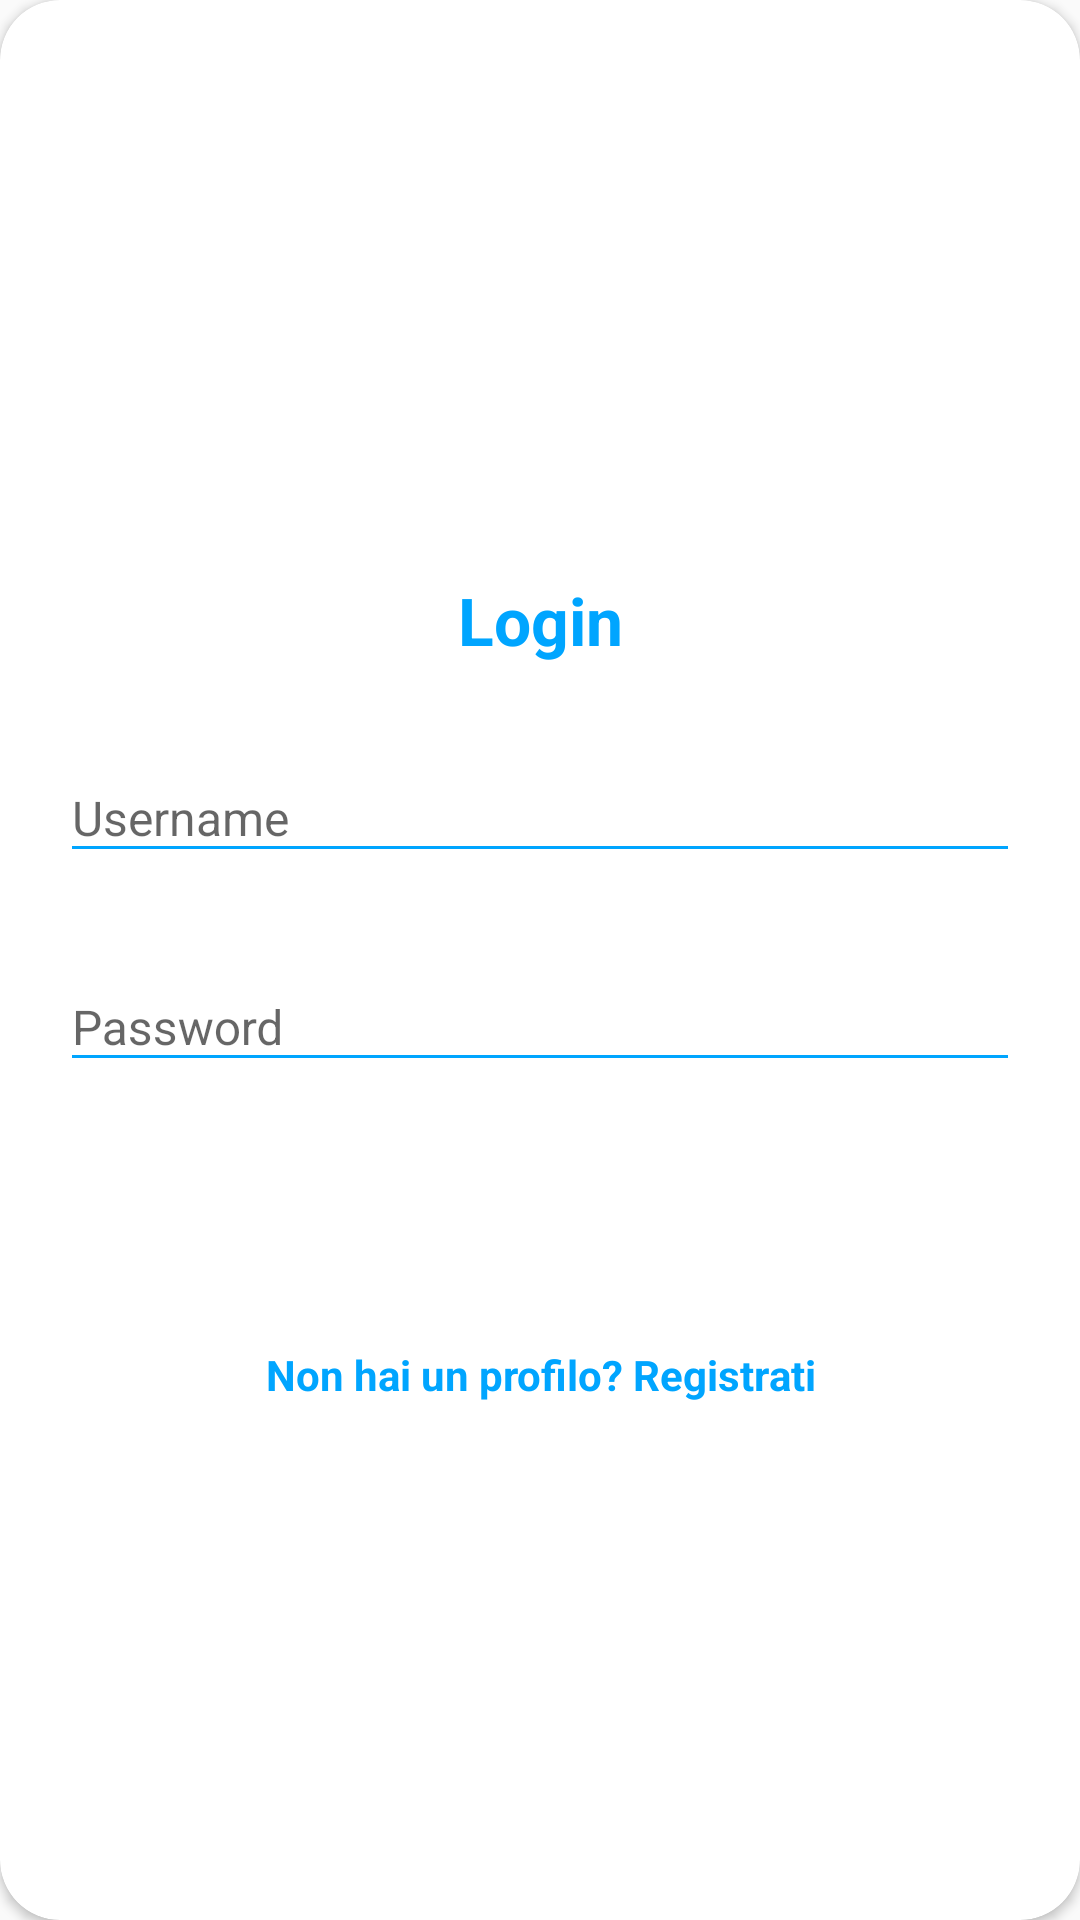

Layout XML and referenced resources for this Android screen:
<!-- AndroidManifest.xml: application theme AppTheme -->
<!-- res/layout/layout_login.xml -->
<?xml version="1.0" encoding="utf-8"?>
<android.support.v7.widget.CardView
    xmlns:android="http://schemas.android.com/apk/res/android"
    xmlns:app="http://schemas.android.com/apk/res-auto"
    style="@style/Card"
    app:cardCornerRadius="@dimen/CardRadius"
    android:elevation="5dp"
    android:layout_gravity="center"
    android:layout_marginTop="@dimen/ViewsMargin"
    android:layout_marginBottom="@dimen/ViewsMargin"
    android:background="@color/whiteCardColor">


    <LinearLayout
        style="@style/linearParent"
        android:layout_gravity="center"
        android:padding="@dimen/ViewsMargin">

        <TextView
            style="@style/headerTextPrimary"
            android:text="Login"
            android:layout_marginTop="@dimen/ViewsMargin"/>

        <android.support.design.widget.TextInputLayout
            android:id="@+id/textInputEmail"
            style="@style/parent"
            android:layout_marginTop="@dimen/ViewsMargin">

            <EditText
                android:id="@+id/username"
                style="@style/text"
                android:hint="Username"
                android:inputType="text"
                android:maxLines="1" />
        </android.support.design.widget.TextInputLayout>

        <android.support.design.widget.TextInputLayout
            android:id="@+id/textInputPassword"
            style="@style/parent"
            android:layout_marginTop="@dimen/ViewsMargin">

            <EditText
                android:id="@+id/password"
                style="@style/text"
                android:hint="Password"
                android:inputType="textPassword"
                android:maxLines="1" />
        </android.support.design.widget.TextInputLayout>


        <Button
            android:id="@+id/button1"
            style="@style/button"
            android:text="Accedi"
            android:layout_gravity="center_horizontal"
            android:layout_marginTop="@dimen/ViewsMargin"/>

        <TextView
            android:id="@+id/signIn"
            style="@style/parent"
            android:layout_marginTop="@dimen/ViewsMargin"
            android:onClick="onClick"
            android:text="Non hai un profilo? Registrati"
            android:textAlignment="center"
            android:textColor="@color/primaryTextColor"
            android:textStyle="bold" />


    </LinearLayout>
</android.support.v7.widget.CardView>
<!-- resources referenced by this layout -->
<resources>
  <color name="primaryTextColor">#00a5ff</color>
  <color name="whiteCardColor">#fff</color>
  <dimen name="CardRadius">20dp</dimen>
  <dimen name="ViewsMargin">20dp</dimen>
  <style name="Card" parent="parent" />
  <style name="button" parent="viewParent">
          <item name="android:background">@drawable/button</item>
          <item name="android:textColor">@color/whiteTextColor</item>
          <item name="android:textStyle">bold</item>
      </style>
  <style name="headerTextPrimary" parent="headerText">
          <item name="android:textColor">@color/primaryTextColor</item>
      </style>
  <style name="linearParent" parent="parent">
          <item name="android:orientation">vertical</item>
      </style>
  <style name="parent">
          <item name="android:layout_width">match_parent</item>
          <item name="android:layout_height">wrap_content</item>
      </style>
  <style name="text" parent="parent">
          <item name="android:textSize">@dimen/TextSize</item>
          <item name="android:backgroundTint">@color/primaryTextColor</item>
      </style>
  <style name="AppTheme" parent="Theme.AppCompat.Light.DarkActionBar">
          
          <item name="colorPrimary">@color/colorPrimary</item>
          <item name="colorPrimaryDark">@color/colorPrimaryDark</item>
          <item name="colorAccent">@color/colorAccent</item>
      </style>
  <style name="viewParent">
          <item name="android:layout_width">wrap_content</item>
          <item name="android:layout_height">wrap_content</item>
      </style>
  <color name="whiteTextColor">#fff</color>
  <style name="headerText" parent="parent">
          <item name="android:textSize">@dimen/headerTextSize</item>
          <item name="android:textAlignment">center</item>
          <item name="android:textColor">@color/whiteTextColor</item>
          <item name="android:textStyle">bold</item>
      </style>
  <dimen name="TextSize">16sp</dimen>
  <color name="colorPrimary">#6200EE</color>
  <color name="colorPrimaryDark">#3700B3</color>
  <color name="colorAccent">#03DAC5</color>
  <dimen name="headerTextSize">22sp</dimen>
</resources>
